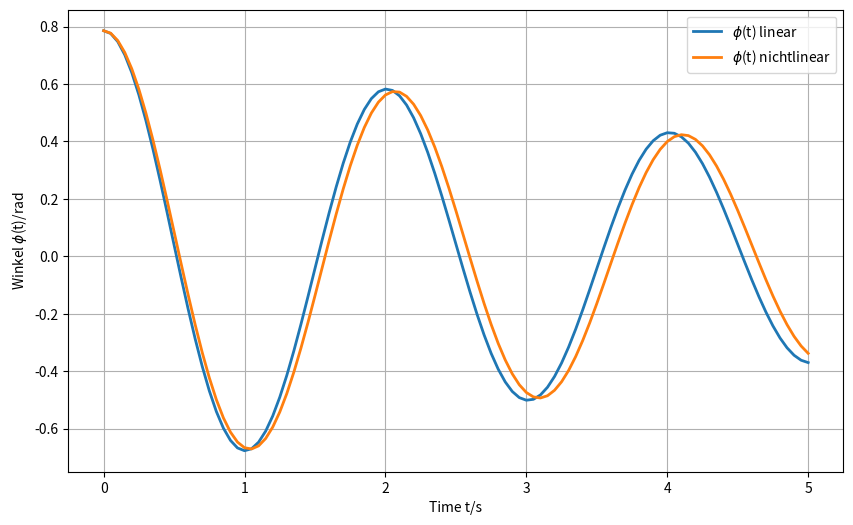

Here is the Python script that generated this plot:
#!/usr/bin/env python3
# -*- coding: utf-8 -*-
"""
Created on Sun Oct 17 16:18:25 2021

Class: Modellbildung und Simulation
Unit: K2 A1 (Loesen mi Python)

@author: vari1011
"""
import matplotlib.pyplot as plt
import numpy as np
from numpy import pi as pi
from scipy.integrate import solve_ivp


#Variablen der DGL:
g = 9.81    #Erdbeschleunigung
l = 1.0     #Laenge des Zeiles
d = 0.3     #Daempfung
t_max=5;    #Maximale Zeit
t=np.linspace(0, t_max,101)


#Anfangsbedingungen:
phi_0 = pi/4
x0=[phi_0, 0] 

   
#DGSystem 1 Ordung, die zu loesen ist:
def xdot_fkt_lin(t, x, *args):      #STANDARD Form: (Zeit, Zustandsgroessen) 
    xdot= [x[1], -g/l*x[0] - d*x[1]]     #Zustandsgroessen: [x1=Winkelgeschw, x0=Winkel]
    return xdot

    
def xdot_fkt_nichtLin(t, x, *args):      #STANDARD Form: (Zeit, Zustandsgroessen) 
    xdot= [x[1], -g/l*np.sin(x[0]) - d*x[1]]     #Zustandsgroessen: [x1=Winkelgeschw, x0=Winkel]
    return xdot



#DGL wird geloest:
sol_lin = solve_ivp(xdot_fkt_lin, [0, t_max], x0, t_eval=t, method='LSODA', args=(g, l))
 #solve_ivp(Dif Funktion, [Zeitspanne] , Anf. Bed., Loes.Methode, Argumente)
sol_nichtLin = solve_ivp(xdot_fkt_nichtLin, [0, t_max], x0, t_eval=t, method='LSODA', args=(g, l))


#Zuweisung der Werte,die uns interesieren:  
t=sol_lin.t                      #Zeit

x_lin=sol_lin.y                   #Zuweisung der Zustandsgroessen
x_nichtLin=sol_nichtLin.y

phi_lin=x_lin[0]                  #Winkel linear
phi_dot_lin=x_lin[1]              #Winkelgeschwindigkeit nichtlinear

phi_nichtLin=x_nichtLin[0]        #Winkel nichtlinear
phi_dot_nichtLin=x_nichtLin[1]    #Winkelgeschwindigkeit nichtlinear


#Plotting:
fig = plt.figure(1, figsize=(10,6)); fig.clf()
ax = fig.add_subplot(111)
ax.plot(t, phi_lin, label='$\phi$(t) linear', color='C0', linestyle='-', linewidth=2)
ax.plot(t, phi_nichtLin, label='$\phi$(t) nichtlinear', color='C1', linestyle='-', linewidth=2)
#ax.plot(t, phi_dot)
ax.grid("True")
ax.set_ylabel('Winkel $\phi$(t)/rad')
ax.set_xlabel('Time t/s')
ax.legend()                     #Erforderlich, so dass Legende angezeigt wird!
